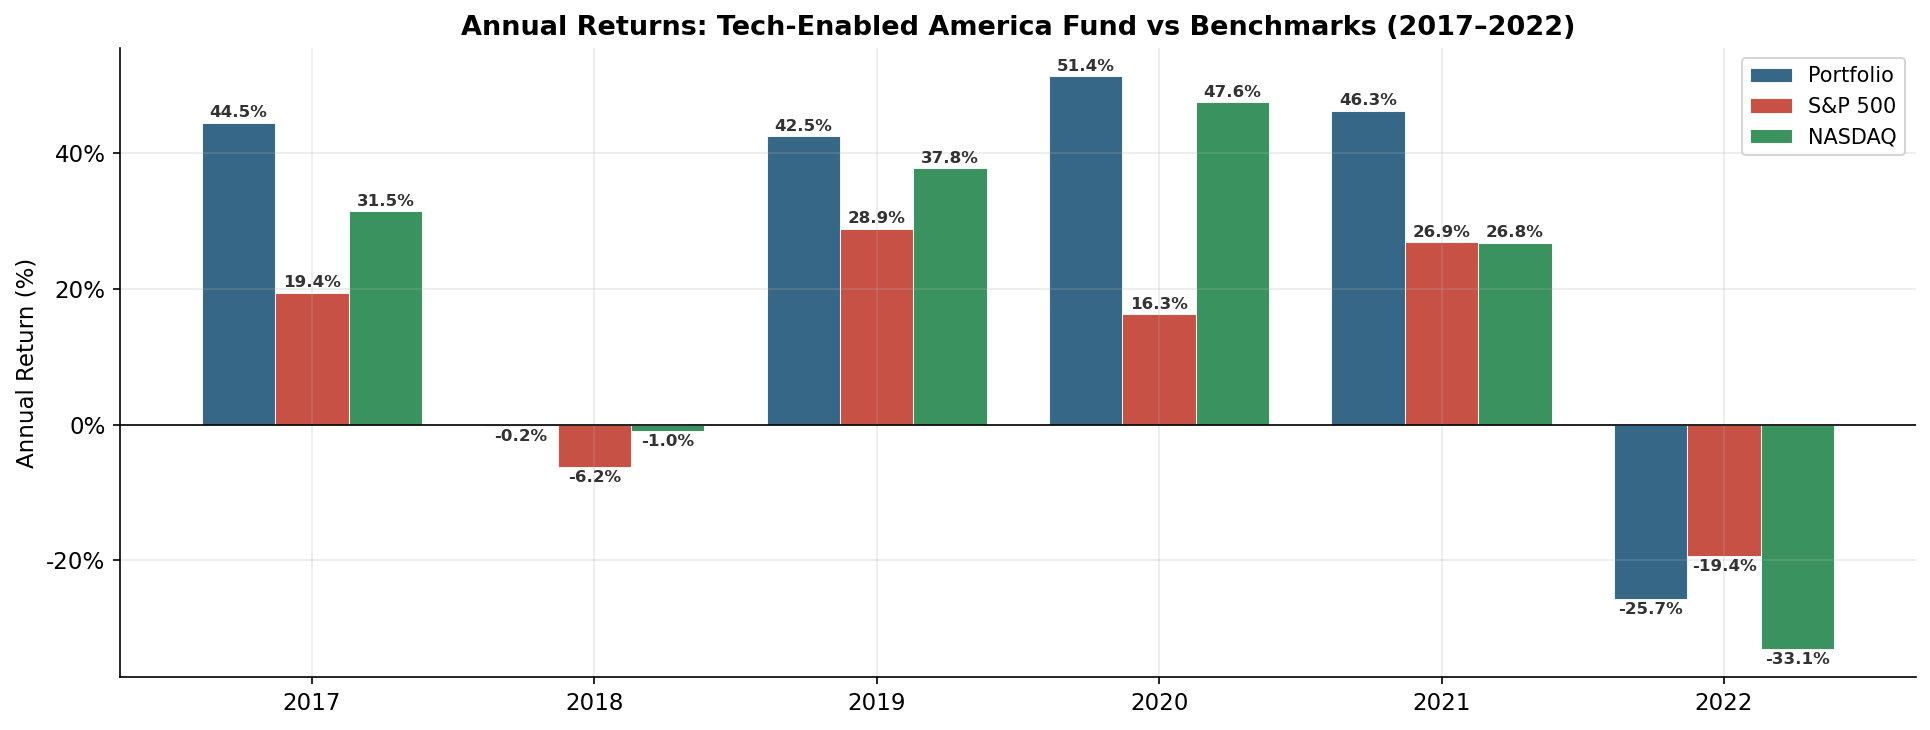

The file beside this chart, header and first rows:
Series, 2017, 2018, 2019, 2020, 2021, 2022
Portfolio, 0.4452, -0.0022, 0.4251, 0.5139, 0.4626, -0.2574
S&P 500, 0.1942, -0.0624, 0.2888, 0.1626, 0.2689, -0.1944
NASDAQ, 0.3147, -0.0096, 0.3783, 0.4757, 0.2681, -0.3307
